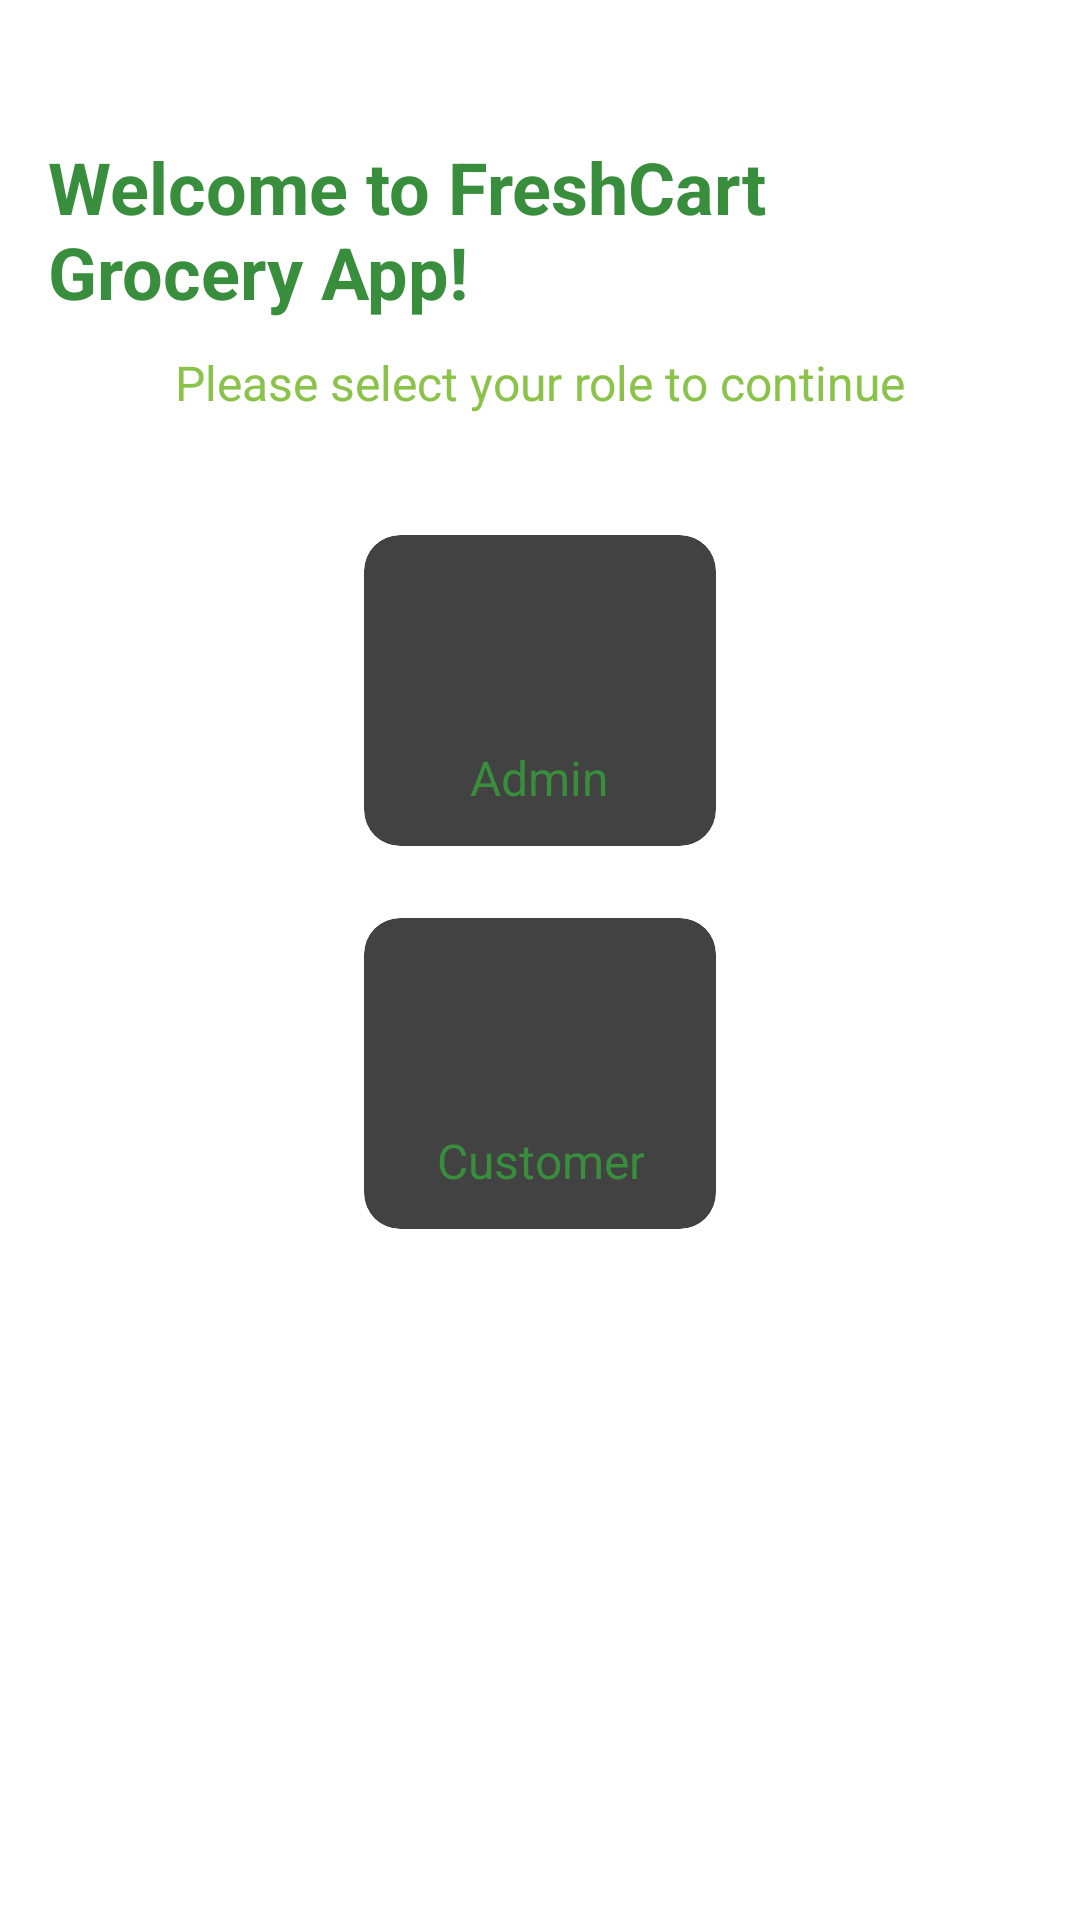

Layout XML and referenced resources for this Android screen:
<!-- AndroidManifest.xml: application theme Theme.GroceryApp -->
<!-- res/layout/activity_main.xml -->
<?xml version="1.0" encoding="utf-8"?>
<LinearLayout xmlns:android="http://schemas.android.com/apk/res/android"
    xmlns:tools="http://schemas.android.com/tools"
    xmlns:app="http://schemas.android.com/apk/res-auto"
    android:layout_width="match_parent"
    android:layout_height="match_parent"
    android:orientation="vertical"
    android:padding="16dp"
    tools:context=".MainActivity">

    <TextView
        android:id="@+id/welcome_text"
        android:layout_width="wrap_content"
        android:layout_height="wrap_content"
        android:layout_gravity="center_horizontal"
        android:layout_marginTop="30dp"
        android:text="Welcome to FreshCart Grocery App!"
        android:textSize="24sp"
        android:textStyle="bold"
        android:textColor="@color/primary" />

    <TextView
        android:id="@+id/sub_welcome_text"
        android:layout_width="wrap_content"
        android:layout_height="wrap_content"
        android:layout_gravity="center_horizontal"
        android:layout_marginTop="10dp"
        android:text="Please select your role to continue"
        android:textSize="16sp"
        android:textColor="@color/secondary" />

    <LinearLayout
        android:id="@+id/actionLayout"
        android:layout_width="wrap_content"
        android:layout_height="wrap_content"
        android:layout_marginTop="40dp"
        android:layout_marginLeft="30dp"
        android:layout_marginRight="30dp"
        android:gravity="center"
        android:layout_gravity="center"
        android:orientation="vertical"
        android:spacing="16dp">

        <androidx.cardview.widget.CardView
            android:id="@+id/btn_admin"
            android:layout_width="match_parent"
            android:layout_height="wrap_content"
            android:layout_marginBottom="24dp"
            android:layout_gravity="center"
            android:background="@color/primary"
            android:elevation="8dp"
            app:cardCornerRadius="12dp"
            android:padding="12dp">

            <LinearLayout
                android:layout_width="match_parent"
                android:layout_height="wrap_content"
                android:orientation="vertical"
                android:gravity="center"
                android:paddingVertical="12dp"
                android:paddingHorizontal="24dp">

                <ImageView
                    android:layout_width="48dp"
                    android:layout_height="48dp"
                    android:layout_gravity="center"
                    android:layout_marginBottom="10dp"
                    android:src="@drawable/admin" />

                <TextView
                    android:layout_width="wrap_content"
                    android:layout_height="wrap_content"
                    android:layout_gravity="center"
                    android:gravity="center"
                    android:text="Admin"
                    android:textAllCaps="false"
                    android:textColor="@color/primary"
                    android:textSize="16sp" />

            </LinearLayout>

        </androidx.cardview.widget.CardView>

        <androidx.cardview.widget.CardView
            android:id="@+id/btn_customer"
            android:layout_width="match_parent"
            android:layout_height="wrap_content"
            android:layout_gravity="center"
            android:background="@color/primary"
            android:elevation="8dp"
            app:cardCornerRadius="12dp"
            android:padding="12dp">

            <LinearLayout
                android:layout_width="match_parent"
                android:layout_height="wrap_content"
                android:orientation="vertical"
                android:gravity="center"
                android:paddingVertical="12dp"
                android:paddingHorizontal="24dp">

                <ImageView
                    android:layout_width="48dp"
                    android:layout_height="48dp"
                    android:layout_gravity="center"
                    android:layout_marginBottom="10dp"
                    android:src="@drawable/customer" />

                <TextView
                    android:layout_width="wrap_content"
                    android:layout_height="wrap_content"
                    android:layout_gravity="center"
                    android:gravity="center"
                    android:text="Customer"
                    android:textAllCaps="false"
                    android:textColor="@color/primary"
                    android:textSize="16sp" />

            </LinearLayout>

        </androidx.cardview.widget.CardView>

    </LinearLayout>

</LinearLayout>
<!-- resources referenced by this layout -->
<resources>
  <color name="primary">#388E3C</color>
  <color name="secondary">#8BC34A</color>
</resources>
